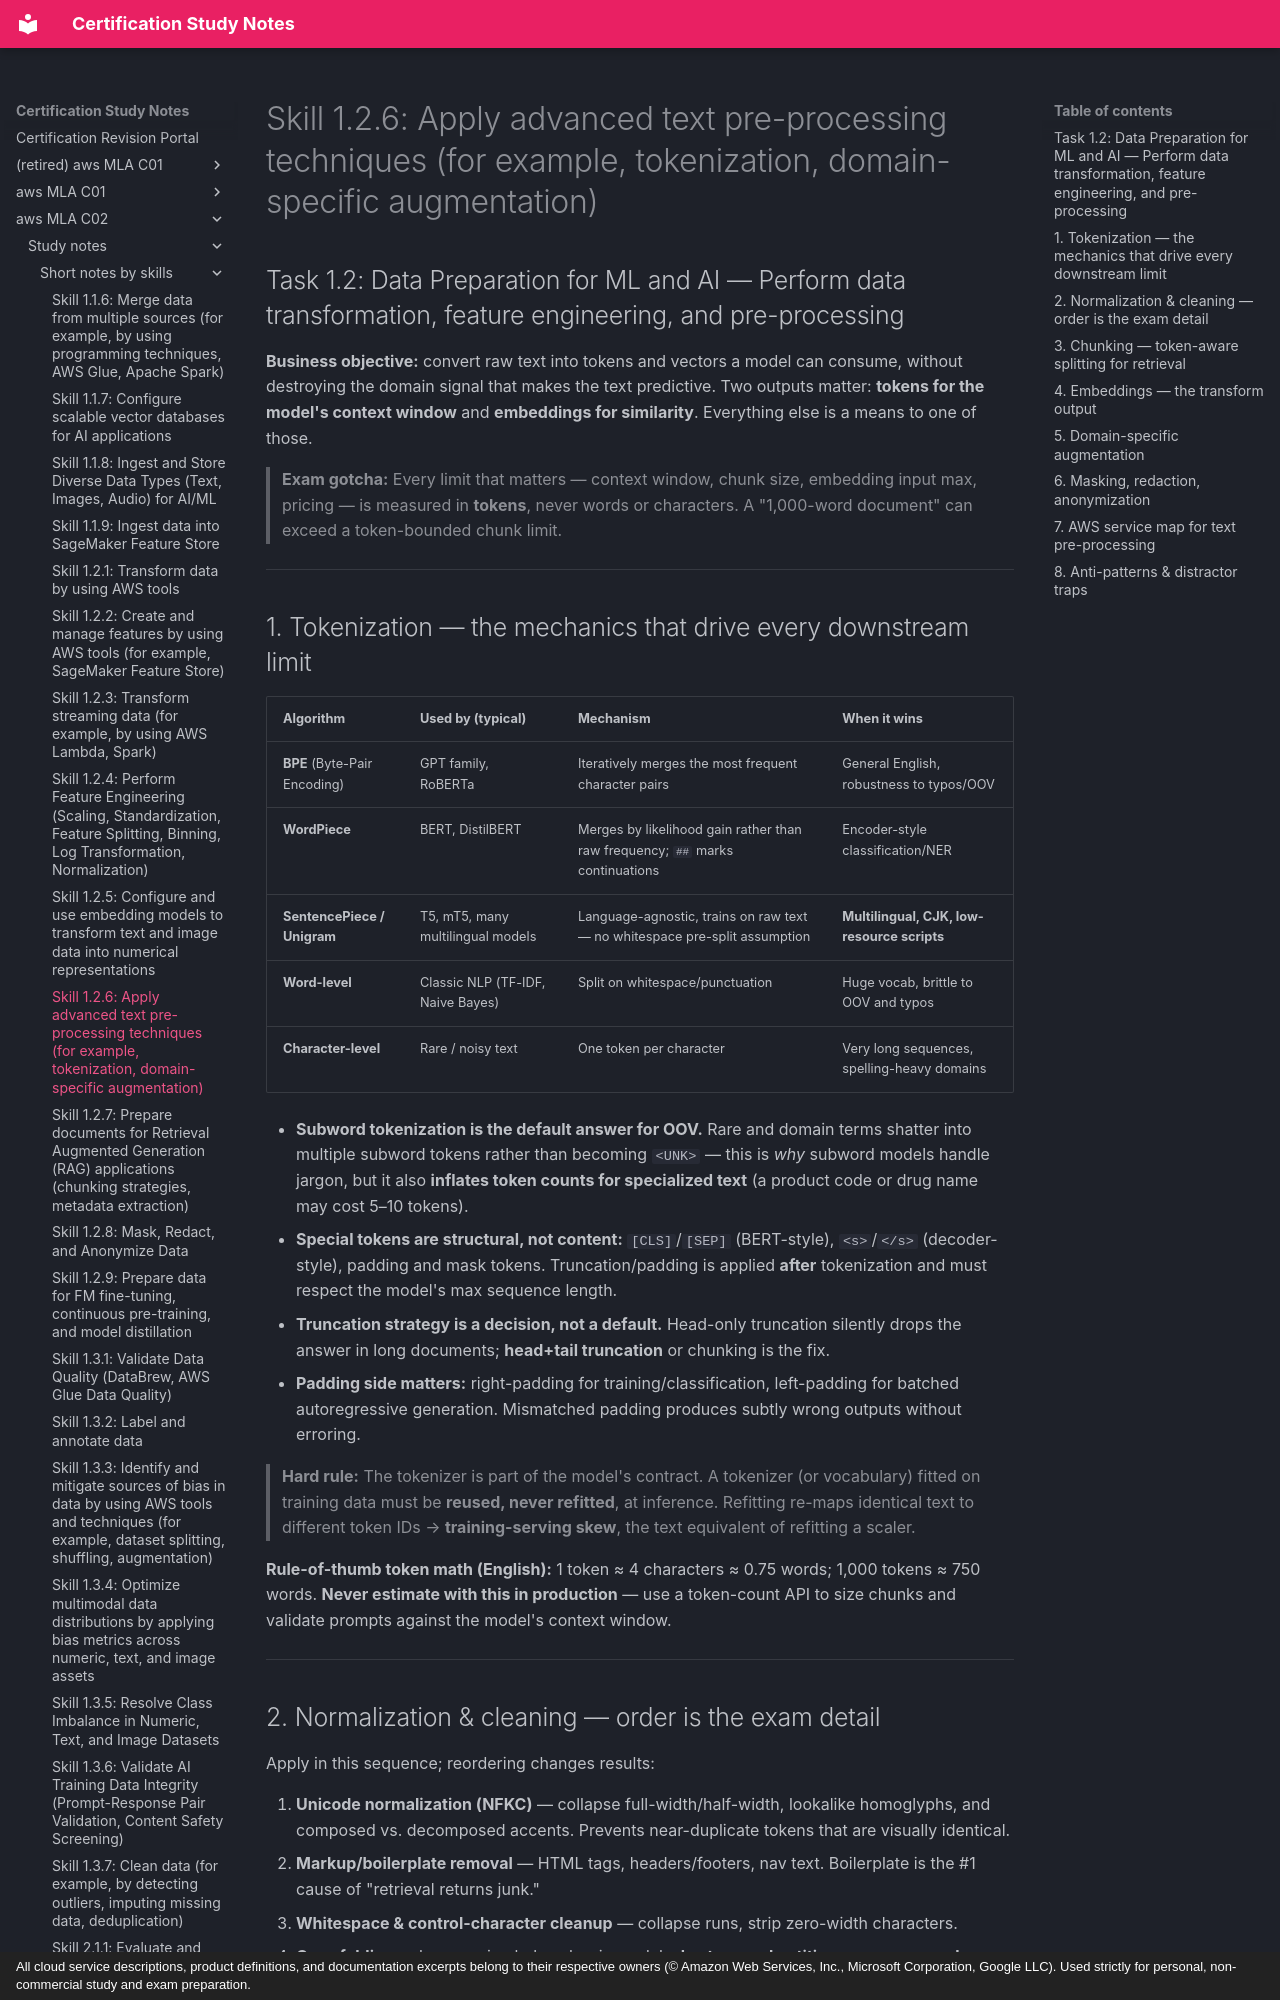

repository: monitus2022/cert_study_notes · page: aws_MLA_C02/study_notes/short_notes_by_skills/1.2.6/index.html · generator: mkdocs · copyright: All cloud service descriptions, product definitions, and documentation excerpts belong to their respective owners (© Amazon Web Services, Inc., Microsoft Corporation, Google LLC). Used strictly for personal, non-commercial study and exam preparation.

# Skill 1.2.6: Apply advanced text pre-processing techniques (for example, tokenization, domain-specific augmentation)
## Task 1.2: Data Preparation for ML and AI — Perform data transformation, feature engineering, and pre-processing

**Business objective:** convert raw text into tokens and vectors a model can consume, without destroying the domain signal that makes the text predictive. Two outputs matter: **tokens for the model's context window** and **embeddings for similarity**. Everything else is a means to one of those.

> **Exam gotcha:** Every limit that matters — context window, chunk size, embedding input max, pricing — is measured in **tokens**, never words or characters. A "1,000-word document" can exceed a token-bounded chunk limit.

---

## 1. Tokenization — the mechanics that drive every downstream limit

| Algorithm | Used by (typical) | Mechanism | When it wins |
|---|---|---|---|
| **BPE** (Byte-Pair Encoding) | GPT family, RoBERTa | Iteratively merges the most frequent character pairs | General English, robustness to typos/OOV |
| **WordPiece** | BERT, DistilBERT | Merges by likelihood gain rather than raw frequency; `##` marks continuations | Encoder-style classification/NER |
| **SentencePiece / Unigram** | T5, mT5, many multilingual models | Language-agnostic, trains on raw text — no whitespace pre-split assumption | **Multilingual, CJK, low-resource scripts** |
| **Word-level** | Classic NLP (TF-IDF, Naive Bayes) | Split on whitespace/punctuation | Huge vocab, brittle to OOV and typos |
| **Character-level** | Rare / noisy text | One token per character | Very long sequences, spelling-heavy domains |

- **Subword tokenization is the default answer for OOV.** Rare and domain terms shatter into multiple subword tokens rather than becoming `<UNK>` — this is *why* subword models handle jargon, but it also **inflates token counts for specialized text** (a product code or drug name may cost 5–10 tokens).
- **Special tokens are structural, not content:** `[CLS]`/`[SEP]` (BERT-style), `<s>`/`</s>` (decoder-style), padding and mask tokens. Truncation/padding is applied **after** tokenization and must respect the model's max sequence length.
- **Truncation strategy is a decision, not a default.** Head-only truncation silently drops the answer in long documents; **head+tail truncation** or chunking is the fix.
- **Padding side matters:** right-padding for training/classification, left-padding for batched autoregressive generation. Mismatched padding produces subtly wrong outputs without erroring.

> **Hard rule:** The tokenizer is part of the model's contract. A tokenizer (or vocabulary) fitted on training data must be **reused, never refitted**, at inference. Refitting re-maps identical text to different token IDs → **training-serving skew**, the text equivalent of refitting a scaler.

**Rule-of-thumb token math (English):** 1 token ≈ 4 characters ≈ 0.75 words; 1,000 tokens ≈ 750 words. **Never estimate with this in production** — use a token-count API to size chunks and validate prompts against the model's context window.

---
